Dataset: assets (GitHub, SirYorch/mobile-app-zernike-shape-signature). Classes: circle, square, triangle.

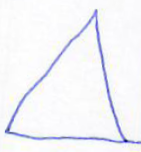
Label: triangle

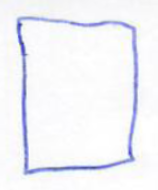
Label: square

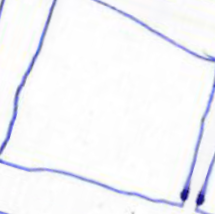
Label: square

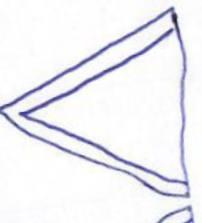
Label: triangle

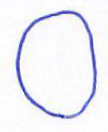
Label: circle

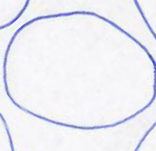
Label: circle
